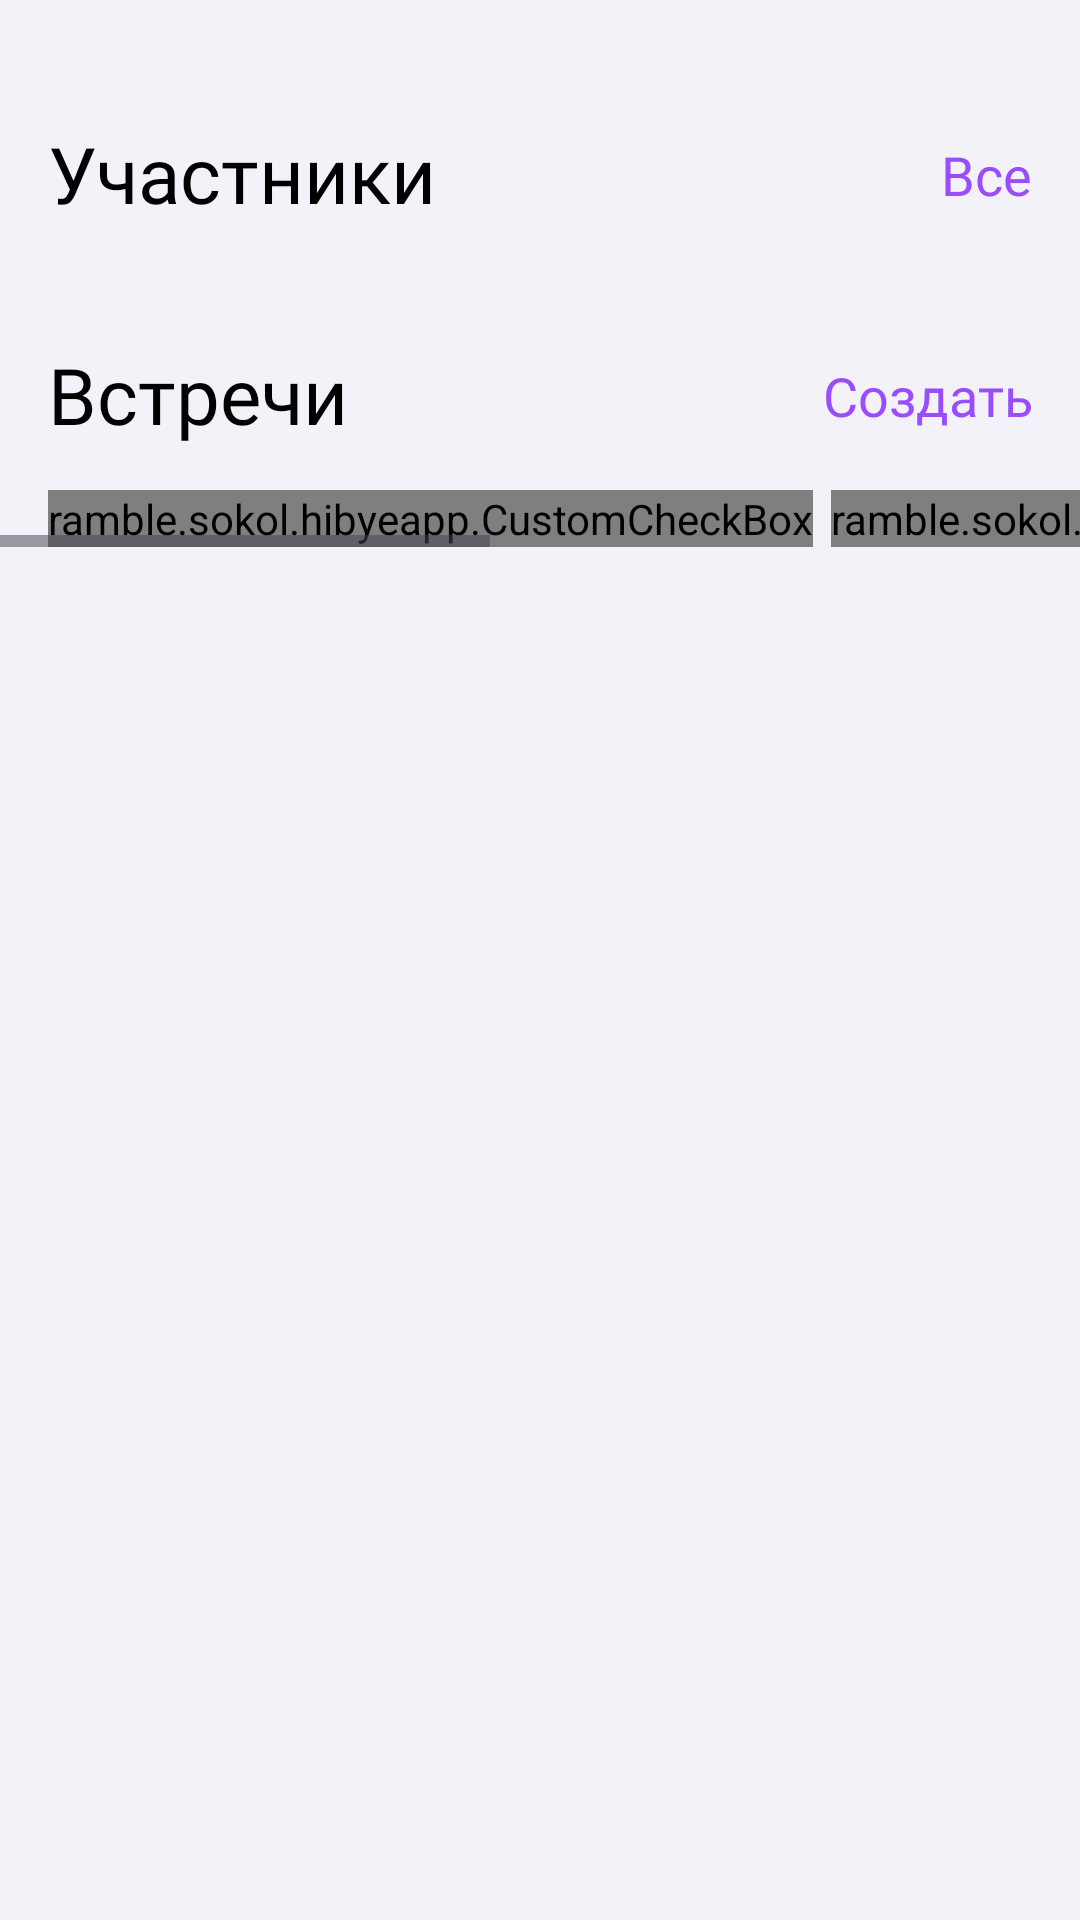

Reconstruct the res/layout file that produces this screen, plus the resources it refers to.
<!-- AndroidManifest.xml: application theme Theme.HiByeApp -->
<!-- res/layout/fragment_networking.xml -->
<?xml version="1.0" encoding="utf-8"?>
<androidx.constraintlayout.widget.ConstraintLayout
    xmlns:android="http://schemas.android.com/apk/res/android"
    xmlns:app="http://schemas.android.com/apk/res-auto"
    xmlns:tools="http://schemas.android.com/tools"
    android:layout_width="match_parent"
    android:layout_height="match_parent"
    tools:context=".view.NetworkingFragment"
    android:background="@color/edit_text_background_nav_bar">

    <androidx.core.widget.NestedScrollView
        android:layout_width="match_parent"
        android:layout_height="match_parent"
        android:fillViewport="true"
        android:scrollbars="none"
        app:layout_constraintTop_toTopOf="parent"
        app:layout_constraintBottom_toBottomOf="parent">

            <LinearLayout
                android:layout_width="match_parent"
                android:layout_height="wrap_content"
                android:layout_marginTop="44dp"
                android:orientation="vertical">

                <LinearLayout
                    android:layout_width="match_parent"
                    android:layout_height="wrap_content"
                    android:layout_marginHorizontal="16dp"
                    android:orientation="horizontal"
                    android:weightSum="1">

                    <TextView
                        android:layout_width="wrap_content"
                        android:layout_height="wrap_content"
                        android:layout_gravity="center"
                        android:layout_weight="1"
                        android:fontFamily="@font/sfp_bold"
                        android:gravity="start"
                        android:includeFontPadding="false"
                        android:maxLines="1"
                        android:text="@string/text_participant"
                        android:textColor="@color/black"
                        android:textSize="26sp" />

                    <TextView
                        android:id="@+id/text_button_all_participant"
                        android:layout_width="wrap_content"
                        android:layout_height="wrap_content"
                        android:layout_centerInParent="true"
                        android:layout_gravity="center"
                        android:clickable="true"
                        android:focusable="true"
                        android:fontFamily="@font/sfp_regular"
                        android:gravity="center"
                        android:includeFontPadding="false"
                        android:text="@string/text_all"
                        android:textColor="@color/main_color"
                        android:textSize="18sp" />

                </LinearLayout>

                <androidx.recyclerview.widget.RecyclerView
                    android:id="@+id/recycler_view_sections"
                    android:layout_width="match_parent"
                    android:layout_height="wrap_content"
                    android:layout_marginTop="16dp"
                    android:orientation="horizontal"
                    tools:itemCount="2"
                    android:scrollbars="none"
                    tools:listitem="@layout/item_participant" />

                <LinearLayout
                    android:layout_width="match_parent"
                    android:layout_height="wrap_content"
                    android:layout_marginHorizontal="16dp"
                    android:layout_marginTop="24dp"
                    android:orientation="horizontal"
                    android:weightSum="1">

                    <TextView
                        android:layout_width="wrap_content"
                        android:layout_height="wrap_content"
                        android:layout_gravity="center"
                        android:layout_weight="1"
                        android:fontFamily="@font/sfp_bold"
                        android:gravity="start"
                        android:includeFontPadding="false"
                        android:maxLines="1"
                        android:text="@string/text_meetings"
                        android:textColor="@color/black"
                        android:textSize="26sp" />

                    <TextView
                        android:id="@+id/text_button_create"
                        android:layout_width="wrap_content"
                        android:layout_height="wrap_content"
                        android:layout_centerInParent="true"
                        android:layout_gravity="center"
                        android:clickable="true"
                        android:focusable="true"
                        android:fontFamily="@font/sfp_regular"
                        android:gravity="center"
                        android:includeFontPadding="false"
                        android:text="@string/text_create"
                        android:paddingVertical="8dp"
                        android:textColor="@color/main_color"
                        android:textSize="18sp" />

                </LinearLayout>


                <LinearLayout xmlns:android="http://schemas.android.com/apk/res/android"
                    android:layout_width="match_parent"
                    android:layout_height="wrap_content"
                    android:layout_marginTop="12dp"
                    android:gravity="center"
                    android:orientation="horizontal">

                    <HorizontalScrollView
                        android:layout_width="match_parent"
                        android:layout_height="wrap_content">

                        <LinearLayout
                            android:layout_width="match_parent"
                            android:layout_height="wrap_content"
                            android:layout_marginStart="16dp"
                            android:orientation="horizontal">

                            <ramble.sokol.hibyeapp.CustomCheckBox
                                android:id="@+id/customCheckBox1"
                                android:layout_width="wrap_content"
                                android:layout_height="wrap_content" />

                            <ramble.sokol.hibyeapp.CustomCheckBox
                                android:id="@+id/customCheckBox2"
                                android:layout_width="wrap_content"
                                android:layout_height="wrap_content"
                                android:layout_marginStart="6dp" />

                            <ramble.sokol.hibyeapp.CustomCheckBox
                                android:id="@+id/customCheckBox3"
                                android:layout_width="wrap_content"
                                android:layout_height="wrap_content"
                                android:layout_marginStart="6dp" />

                        </LinearLayout>

                    </HorizontalScrollView>

                </LinearLayout>

                <androidx.recyclerview.widget.RecyclerView
                    android:id="@+id/recycler_view_meets"
                    android:layout_width="match_parent"
                    android:layout_height="wrap_content"
                    android:layout_marginHorizontal="16dp"
                    android:layout_marginTop="12dp"
                    tools:itemCount="3"
                    android:orientation="vertical"
                    android:scrollbars="none"
                    android:layout_marginBottom="60dp"
                    tools:listitem="@layout/item_meets" />

            </LinearLayout>

    </androidx.core.widget.NestedScrollView>

    <com.google.android.material.button.MaterialButton
        android:id="@+id/button_find_chat"
        android:layout_width="match_parent"
        android:layout_height="wrap_content"
        android:layout_marginHorizontal="24dp"
        android:backgroundTint="@color/main_color"
        android:fontFamily="@font/sfp_semibold"
        android:includeFontPadding="false"
        android:lineSpacingExtra="4sp"
        android:paddingHorizontal="16dp"
        android:paddingVertical="16dp"
        android:layout_marginBottom="20dp"
        android:text="@string/text_find_chat"
        android:textColor="@color/white"
        android:textSize="16sp"
        app:cornerRadius="12dp"
        app:layout_constraintBottom_toBottomOf="parent"
        app:layout_constraintEnd_toEndOf="parent"
        app:layout_constraintStart_toStartOf="parent"
        android:visibility="gone"/>

</androidx.constraintlayout.widget.ConstraintLayout>
<!-- res/layout/item_participant.xml (included above) -->
<?xml version="1.0" encoding="utf-8"?>
<LinearLayout xmlns:android="http://schemas.android.com/apk/res/android"
    android:layout_width="120dp"
    android:layout_height="wrap_content"
    android:orientation="vertical"
    android:paddingHorizontal="8dp"
    android:paddingVertical="16dp"
    android:background="@drawable/participant_background"
    android:layout_marginEnd="8dp">

    <ImageView
        android:id="@+id/image_participant"
        android:layout_width="35dp"
        android:layout_height="35dp"
        android:src="@drawable/icon_profile"/>

    <TextView
        android:id="@+id/participant_name"
        android:layout_width="wrap_content"
        android:layout_height="wrap_content"
        android:gravity="start"
        android:fontFamily="@font/sfp_semibold"
        android:includeFontPadding="false"
        android:text="Тимофей Валов"
        android:maxLines="1"
        android:singleLine="true"
        android:ellipsize="end"
        android:textColor="@color/black"
        android:textSize="12sp"
        android:layout_marginTop="8dp"/>

    <TextView
        android:id="@+id/participant_description"
        android:layout_width="wrap_content"
        android:layout_height="wrap_content"
        android:gravity="start"
        android:fontFamily="@font/sfp_regular"
        android:includeFontPadding="false"
        android:text="Дизайнер HiBye скоро иду в Сколково"
        android:maxLines="2"
        android:minLines="2"
        android:ellipsize="end"
        android:textColor="@color/text_hint_color"
        android:textSize="12sp"/>

</LinearLayout>
<!-- res/layout/item_meets.xml (included above) -->
<?xml version="1.0" encoding="utf-8"?>
<LinearLayout xmlns:android="http://schemas.android.com/apk/res/android"
    android:layout_width="match_parent"
    android:layout_height="wrap_content"
    android:orientation="horizontal"
    android:paddingHorizontal="16dp"
    android:paddingVertical="8dp"
    android:background="@drawable/participant_background"
    android:weightSum="1"
    android:layout_marginBottom="8dp">

    <FrameLayout
        android:id="@+id/image_group_meeting_item"
        android:layout_width="65dp"
        android:layout_height="65dp"
        android:visibility="gone"
        android:layout_gravity="center">

        <ImageView
            android:layout_width="65dp"
            android:layout_height="65dp"
            android:src="@drawable/image_count_participant" />

        <TextView
            android:id="@+id/count_meet_item"
            android:layout_width="wrap_content"
            android:layout_height="wrap_content"
            android:layout_gravity="center"
            android:fontFamily="@font/sfp_bold"
            android:gravity="center"
            android:includeFontPadding="false"
            android:maxLines="1"
            android:text="2 из 5"
            android:textColor="@color/white"
            android:textSize="12sp" />

    </FrameLayout>


    <ImageView
        android:id="@+id/image_meet_part_item"
        android:layout_width="65dp"
        android:layout_height="65dp"
        android:src="@drawable/icon_profile"
        android:visibility="gone"/>

    <LinearLayout
        android:layout_width="match_parent"
        android:layout_height="wrap_content"
        android:orientation="vertical"
        android:layout_marginStart="16dp"
        android:layout_gravity="center">

        <LinearLayout
            android:layout_width="match_parent"
            android:layout_height="wrap_content"
            android:orientation="horizontal"
            android:weightSum="1">

            <TextView
                android:id="@+id/meet_name"
                android:layout_width="match_parent"
                android:layout_height="wrap_content"
                android:gravity="start"
                android:fontFamily="@font/sfp_semibold"
                android:includeFontPadding="false"
                android:text="Тимофей Валов"
                android:maxLines="1"
                android:singleLine="true"
                android:ellipsize="end"
                android:textColor="@color/black"
                android:textSize="20sp"
                android:layout_weight="1"/>


            <TextView
                android:id="@+id/meet_time"
                android:layout_width="wrap_content"
                android:layout_height="wrap_content"
                android:gravity="start"
                android:fontFamily="@font/sfp_regular"
                android:includeFontPadding="false"
                android:text="в 18:45"
                android:layout_marginStart="8dp"
                android:maxLines="2"
                android:layout_gravity="center"
                android:ellipsize="end"
                android:textColor="@color/text_hint_color"
                android:textSize="14sp"/>

        </LinearLayout>

        <TextView
            android:id="@+id/meet_description"
            android:layout_width="wrap_content"
            android:layout_height="wrap_content"
            android:gravity="start"
            android:fontFamily="@font/sfp_regular"
            android:includeFontPadding="false"
            android:text="CEO HiBye, работаю в Pyrus"
            android:maxLines="2"
            android:ellipsize="end"
            android:layout_marginTop="4dp"
            android:textColor="@color/text_hint_color"
            android:textSize="14sp"/>

    </LinearLayout>

</LinearLayout>
<!-- resources referenced by this layout -->
<resources>
  <color name="black">#FF000000</color>
  <color name="edit_text_background_nav_bar">#F3F2F8</color>
  <color name="main_color">#994DFF</color>
  <color name="text_hint_color">#949496</color>
  <color name="white">#FFFFFFFF</color>
  <!-- drawable icon_profile (drawable) -->
  <vector xmlns:android="http://schemas.android.com/apk/res/android"
      android:width="102dp"
      android:height="102dp"
      android:viewportWidth="102"
      android:viewportHeight="102">
    <path
        android:pathData="M51,0L51,0A51,51 0,0 1,102 51L102,51A51,51 0,0 1,51 102L51,102A51,51 0,0 1,0 51L0,51A51,51 0,0 1,51 0z"
        android:fillColor="#FFFFFF"/>
    <group>
      <clip-path
          android:pathData="M10,9h83v83h-83z"/>
      <path
          android:pathData="M51.5,50.5C59.14,50.5 65.33,44.29 65.33,36.67C65.33,29.02 59.14,22.83 51.5,22.83C43.86,22.83 37.67,29.02 37.67,36.67C37.67,44.29 43.86,50.5 51.5,50.5ZM51.5,57.42C42.28,57.42 23.83,62.03 23.83,71.25V78.17H79.17V71.25C79.17,62.03 60.72,57.42 51.5,57.42Z"
          android:fillColor="#888888"/>
    </group>
  </vector>
  <!-- drawable image_count_participant (drawable) -->
  <vector xmlns:android="http://schemas.android.com/apk/res/android"
      xmlns:aapt="http://schemas.android.com/aapt"
      android:width="407dp"
      android:height="407dp"
      android:viewportWidth="407"
      android:viewportHeight="407">
    <path
        android:pathData="M203.5,203.5m-203.5,0a203.5,203.5 0,1 1,407 0a203.5,203.5 0,1 1,-407 0">
      <aapt:attr name="android:fillColor">
        <gradient 
            android:startX="203.5"
            android:startY="0"
            android:endX="203.5"
            android:endY="407"
            android:type="linear">
          <item android:offset="0" android:color="#FFA9AEB4"/>
          <item android:offset="1" android:color="#FF878995"/>
        </gradient>
      </aapt:attr>
    </path>
  </vector>
  <!-- drawable participant_background (drawable) -->
  <?xml version="1.0" encoding="utf-8"?>
  <layer-list xmlns:android="http://schemas.android.com/apk/res/android">
      <item>
          <shape android:shape="rectangle">
              <corners
                  android:radius="20dp"/>
              <solid  android:color="@color/white"/>
          </shape>
      </item>
  </layer-list>
  <string name="text_all">Все</string>
  <string name="text_create">Создать</string>
  <string name="text_find_chat">Найти случайного собеседника</string>
  <string name="text_meetings">Встречи</string>
  <string name="text_participant">Участники</string>
  <style name="Theme.HiByeApp" parent="Base.Theme.HiByeApp" />
  <style name="Base.Theme.HiByeApp" parent="Theme.Material3.DayNight.NoActionBar">
          
          
      </style>
</resources>
